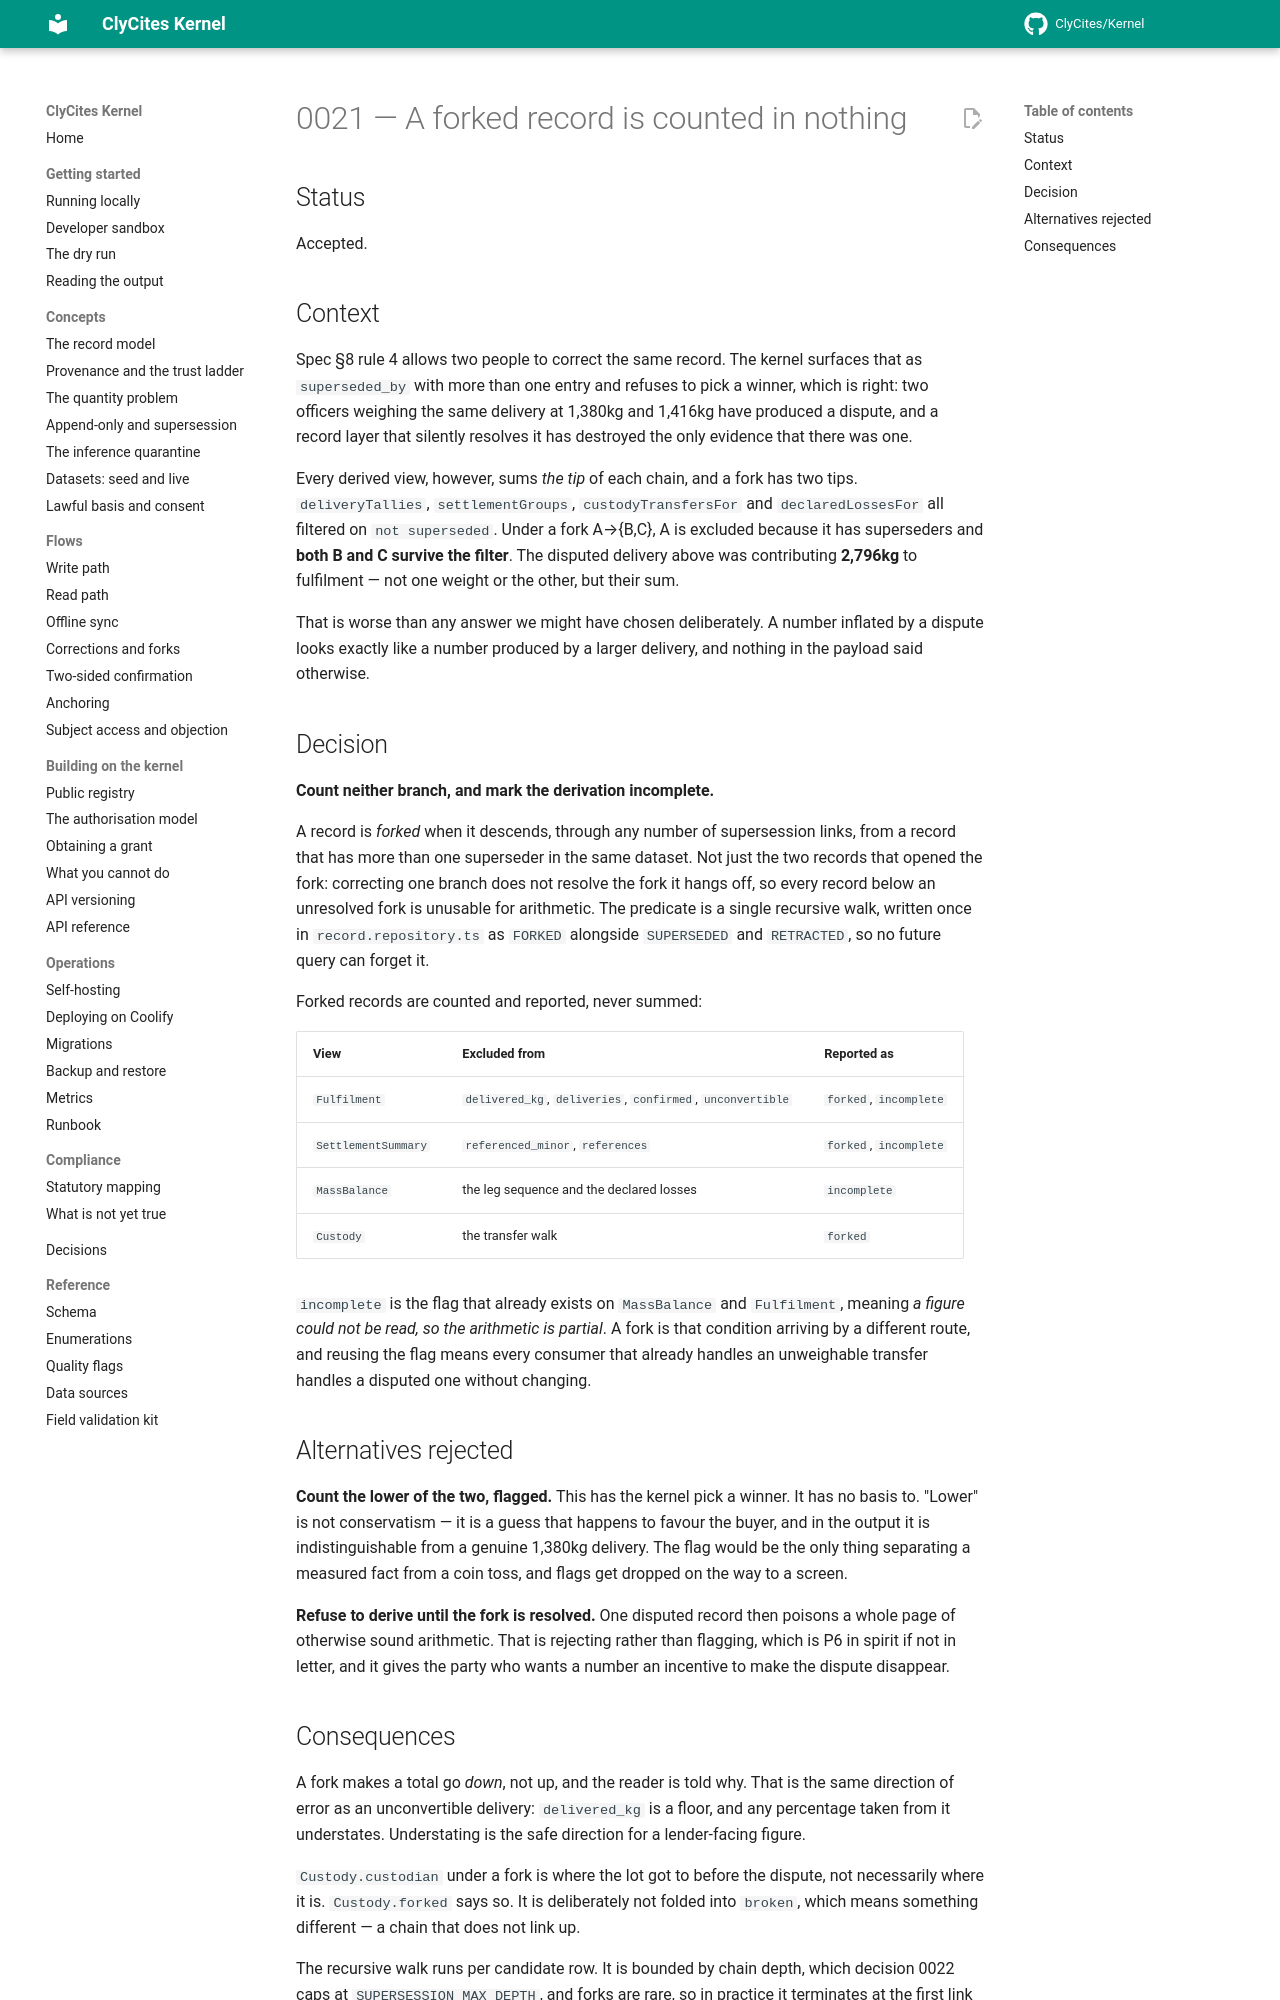

repository: ClyCites/Kernel · page: dev/decisions/0021-fork-semantics-in-derived-views/index.html · generator: mkdocs

# 0021 — A forked record is counted in nothing

## Status

Accepted.

## Context

Spec §8 rule 4 allows two people to correct the same record. The kernel surfaces
that as `superseded_by` with more than one entry and refuses to pick a winner,
which is right: two officers weighing the same delivery at 1,380kg and 1,416kg
have produced a dispute, and a record layer that silently resolves it has
destroyed the only evidence that there was one.

Every derived view, however, sums *the tip* of each chain, and a fork has two
tips. `deliveryTallies`, `settlementGroups`, `custodyTransfersFor` and
`declaredLossesFor` all filtered on `not superseded`. Under a fork A→{B,C}, A is
excluded because it has superseders and **both B and C survive the filter**. The
disputed delivery above was contributing **2,796kg** to fulfilment — not one
weight or the other, but their sum.

That is worse than any answer we might have chosen deliberately. A number
inflated by a dispute looks exactly like a number produced by a larger delivery,
and nothing in the payload said otherwise.

## Decision

**Count neither branch, and mark the derivation incomplete.**

A record is *forked* when it descends, through any number of supersession links,
from a record that has more than one superseder in the same dataset. Not just
the two records that opened the fork: correcting one branch does not resolve the
fork it hangs off, so every record below an unresolved fork is unusable for
arithmetic. The predicate is a single recursive walk, written once in
`record.repository.ts` as `FORKED` alongside `SUPERSEDED` and `RETRACTED`, so no
future query can forget it.

Forked records are counted and reported, never summed:

| View | Excluded from | Reported as |
| --- | --- | --- |
| `Fulfilment` | `delivered_kg`, `deliveries`, `confirmed`, `unconvertible` | `forked`, `incomplete` |
| `SettlementSummary` | `referenced_minor`, `references` | `forked`, `incomplete` |
| `MassBalance` | the leg sequence and the declared losses | `incomplete` |
| `Custody` | the transfer walk | `forked` |

`incomplete` is the flag that already exists on `MassBalance` and `Fulfilment`,
meaning *a figure could not be read, so the arithmetic is partial*. A fork is
that condition arriving by a different route, and reusing the flag means every
consumer that already handles an unweighable transfer handles a disputed one
without changing.

## Alternatives rejected

**Count the lower of the two, flagged.** This has the kernel pick a winner. It
has no basis to. "Lower" is not conservatism — it is a guess that happens to
favour the buyer, and in the output it is indistinguishable from a genuine
1,380kg delivery. The flag would be the only thing separating a measured fact
from a coin toss, and flags get dropped on the way to a screen.

**Refuse to derive until the fork is resolved.** One disputed record then
poisons a whole page of otherwise sound arithmetic. That is rejecting rather
than flagging, which is P6 in spirit if not in letter, and it gives the party
who wants a number an incentive to make the dispute disappear.
